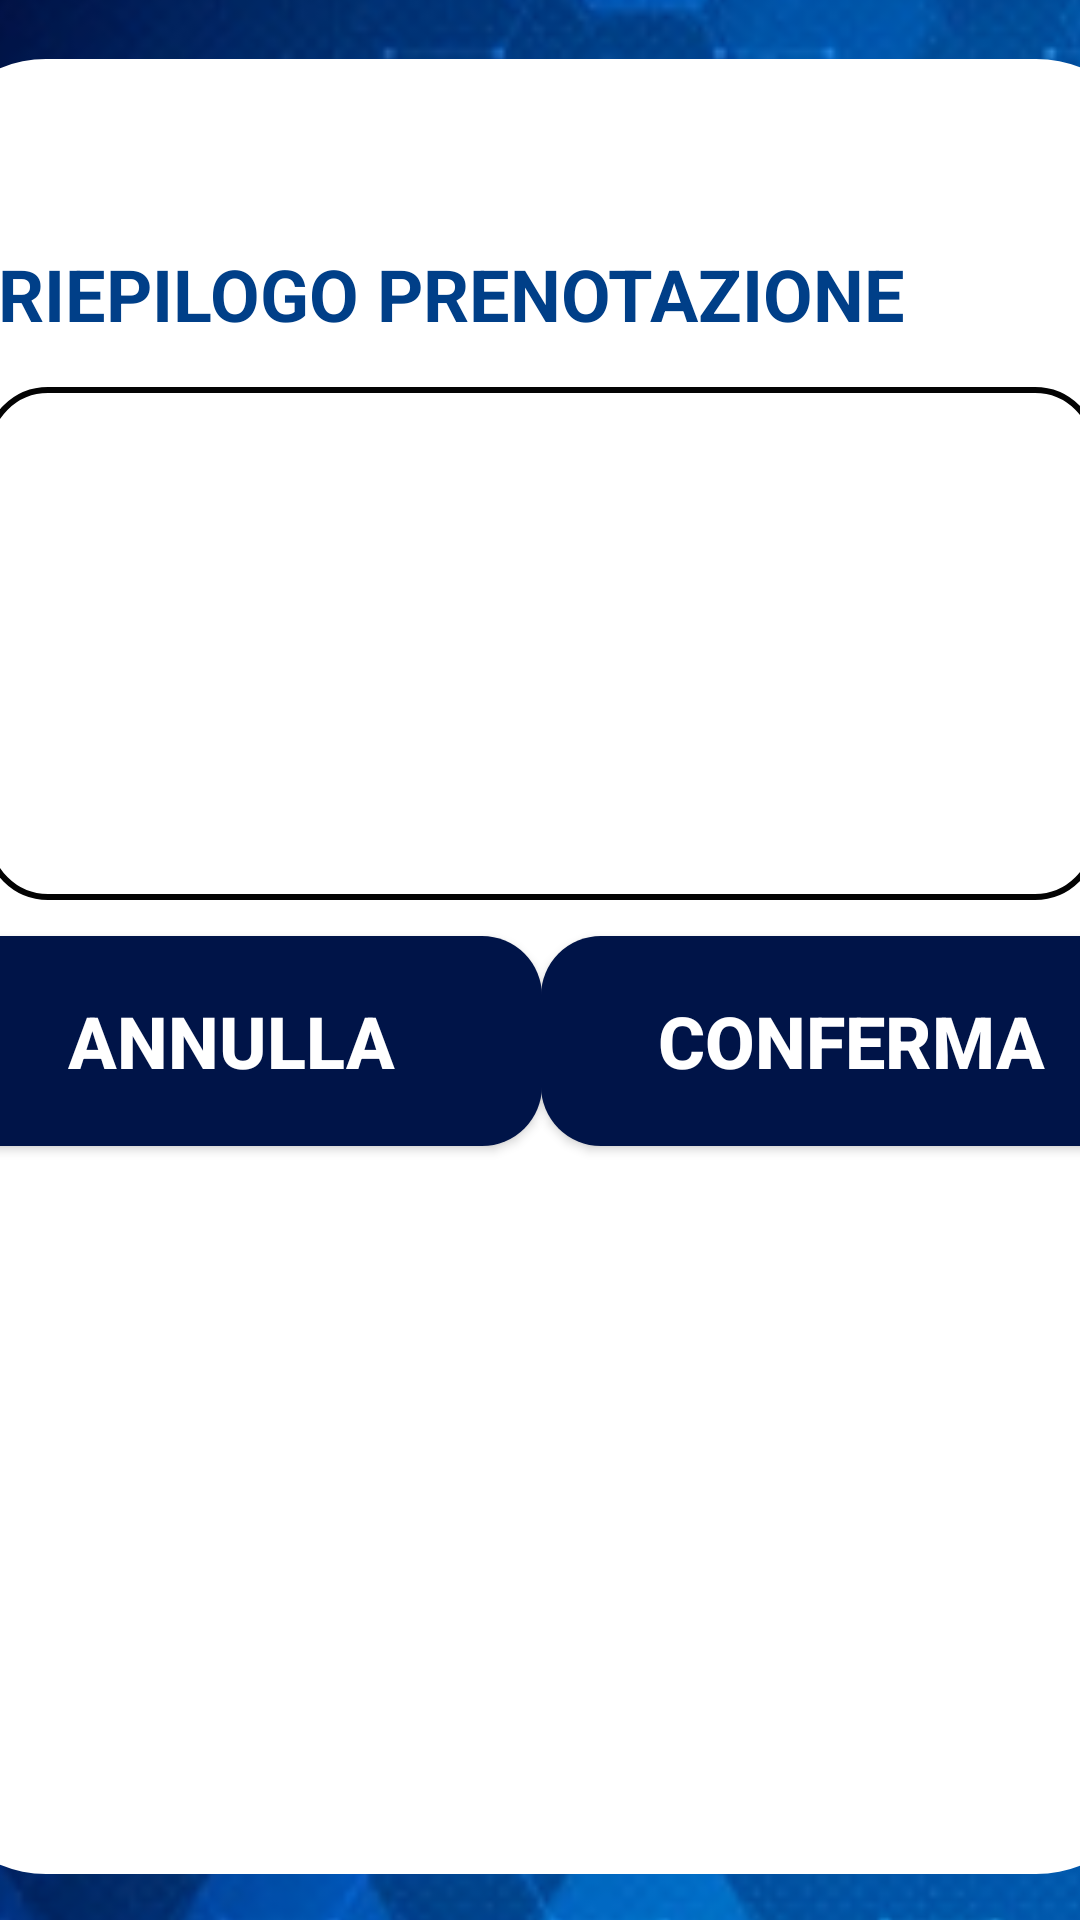

The Android layout XML behind this screen, and the referenced resources:
<!-- AndroidManifest.xml: application theme Theme.RadioLab -->
<!-- res/layout/fragment_prenotazione.xml -->
<?xml version="1.0" encoding="utf-8"?>
<androidx.constraintlayout.widget.ConstraintLayout xmlns:android="http://schemas.android.com/apk/res/android"
    xmlns:app="http://schemas.android.com/apk/res-auto"
    xmlns:tools="http://schemas.android.com/tools"
    android:layout_width="match_parent"
    android:layout_height="match_parent"
    tools:context=".UI.SediFragment">
    <androidx.constraintlayout.utils.widget.ImageFilterView
        android:id="@+id/imageFilterView"
        android:layout_width="422dp"
        android:layout_height="178dp"
        android:scaleType="centerCrop"
        android:src="@drawable/healthcare_bg"
        app:layout_constraintBottom_toBottomOf="parent"
        app:layout_constraintEnd_toEndOf="parent"
        app:layout_constraintHeight_percent=".27"
        app:layout_constraintStart_toStartOf="parent"
        app:layout_constraintTop_toTopOf="parent"
        app:layout_constraintVertical_bias="0.0" />

    <androidx.constraintlayout.utils.widget.ImageFilterView
        android:layout_width="422dp"
        android:layout_height="0dp"
        android:scaleType="centerCrop"
        android:src="@drawable/healthcare_bg"
        app:layout_constraintBottom_toBottomOf="parent"
        app:layout_constraintEnd_toEndOf="parent"
        app:layout_constraintHeight_percent=".27"
        app:layout_constraintStart_toStartOf="parent" />

    <androidx.constraintlayout.widget.ConstraintLayout
        android:id="@+id/constraintLayout"
        android:layout_width="410dp"
        android:layout_height="605dp"
        android:layout_marginTop="16dp"
        android:layout_marginBottom="12dp"
        android:background="@drawable/background_rounded"
        app:layout_constraintBottom_toBottomOf="parent"
        app:layout_constraintEnd_toEndOf="parent"
        app:layout_constraintHeight_percent=".78"
        app:layout_constraintStart_toStartOf="parent"
        app:layout_constraintTop_toTopOf="parent">

        <TextView
            android:id="@+id/tvRiepilogoPrenotazione"
            android:layout_width="0dp"
            android:layout_height="35dp"
            android:layout_marginStart="24dp"
            android:layout_marginTop="50dp"
            android:layout_marginEnd="16dp"
            android:text="@string/riepilogo_prenotazione"
            android:textColor="@color/text_color_highlight"
            android:textSize="24sp"
            android:textStyle="bold"
            app:layout_constraintBottom_toTopOf="@+id/tlRiepilogo"
            app:layout_constraintEnd_toEndOf="parent"
            app:layout_constraintHorizontal_bias="1.0"
            app:layout_constraintStart_toStartOf="parent"
            app:layout_constraintTop_toTopOf="parent"
            tools:ignore="TextContrastCheck" />

    <TableLayout
        android:id="@+id/tlRiepilogo"
        android:layout_width="371dp"
        android:layout_height="171dp"
        android:layout_marginStart="17dp"
        android:layout_marginEnd="17dp"
        android:background="@drawable/et_bg"
        app:layout_constraintBottom_toTopOf="@+id/btAnnulla"
        app:layout_constraintEnd_toEndOf="parent"
        app:layout_constraintStart_toStartOf="parent"
        app:layout_constraintTop_toBottomOf="@+id/tvRiepilogoPrenotazione">

        <TableRow
            android:id="@+id/trNomePrestazione"
            android:layout_width="match_parent"
            android:layout_height="match_parent"
            android:layout_marginStart="5dp"
            android:layout_marginBottom="10dp"
            android:textAlignment="viewStart">

            <TextView
                android:id="@+id/tvNomePrestazioneRiepilogo"
                android:layout_width="wrap_content"
                android:layout_height="match_parent"
                android:textColor="#000000"
                android:textSize="20sp" />
        </TableRow>

        <TableRow
            android:id="@+id/trDataScelta"
            android:layout_width="match_parent"
            android:layout_height="match_parent"
            android:layout_marginStart="5dp"
            android:layout_marginBottom="10dp">

            <TextView
                android:id="@+id/tvDataRiepilogo"
                android:layout_width="wrap_content"
                android:layout_height="wrap_content"
                android:textColor="#000000"
                android:textSize="20sp" />
        </TableRow>

        <TableRow
            android:id="@+id/trOraScelta"
            android:layout_width="match_parent"
            android:layout_height="match_parent"
            android:layout_marginStart="5dp"
            android:layout_marginBottom="10dp">

            <TextView
                android:id="@+id/tvOraRiepilogo"
                android:layout_width="wrap_content"
                android:layout_height="wrap_content"
                android:textColor="#000000"
                android:textSize="20sp" />
        </TableRow>

        <TableRow
            android:id="@+id/trLuogoScelto"
            android:layout_width="match_parent"
            android:layout_height="match_parent"
            android:layout_marginStart="5dp">

            <TextView
                android:id="@+id/tvLuogoRiepilogo"
                android:layout_width="wrap_content"
                android:layout_height="wrap_content"
                android:textColor="#000000"
                android:textSize="20sp" />
        </TableRow>
    </TableLayout>

    <androidx.appcompat.widget.AppCompatButton
        android:id="@+id/btAnnulla"
        android:layout_width="207dp"
        android:layout_height="70dp"
        android:layout_marginStart="16dp"
        android:layout_marginBottom="180dp"
        android:background="@drawable/buttons"
        android:text="@string/annulla"
        android:textColor="@color/white"
        android:textSize="24sp"
        android:textStyle="bold"
        app:layout_constraintBottom_toBottomOf="parent"
        app:layout_constraintEnd_toStartOf="@+id/btConfermaPrenotazione"
        app:layout_constraintHorizontal_bias="1.0"
        app:layout_constraintStart_toStartOf="parent"
        app:layout_constraintTop_toBottomOf="@+id/tvRiepilogoPrenotazione"
        app:layout_constraintVertical_bias="0.757"
        tools:ignore="TextContrastCheck" />

        <androidx.appcompat.widget.AppCompatButton
            android:id="@+id/btConfermaPrenotazione"
            android:layout_width="207dp"
            android:layout_height="70dp"
            android:layout_marginEnd="16dp"
            android:background="@drawable/buttons"
            android:text="@string/conferma"
            android:textColor="@color/white"
            android:textSize="24sp"
            android:textStyle="bold"
            app:layout_constraintBottom_toBottomOf="@+id/btAnnulla"
            app:layout_constraintEnd_toEndOf="parent"
            app:layout_constraintStart_toEndOf="@+id/btAnnulla"
            app:layout_constraintTop_toTopOf="@+id/btAnnulla"
            tools:ignore="TextContrastCheck" />
</androidx.constraintlayout.widget.ConstraintLayout>
</androidx.constraintlayout.widget.ConstraintLayout>
<!-- resources referenced by this layout -->
<resources>
  <color name="text_color_highlight">#003F88</color>
  <color name="white">#FFFFFFFF</color>
  <!-- drawable background_rounded (drawable-ldpi) -->
  <?xml version="1.0" encoding="utf-8"?>
  <shape xmlns:android="http://schemas.android.com/apk/res/android"
      android:shape="rectangle">
      <solid android:color="@color/white" />
  
      <corners
          android:radius="40dp"/>
  </shape>
  <!-- drawable buttons (drawable-ldpi) -->
  <?xml version="1.0" encoding="utf-8"?>
  <shape xmlns:android="http://schemas.android.com/apk/res/android">
      <corners
          android:radius="20dp" />
      <solid
          android:color="@color/button_color" />
  </shape>
  <!-- drawable et_bg (drawable-ldpi) -->
  <?xml version="1.0" encoding="utf-8"?>
  <shape xmlns:android="http://schemas.android.com/apk/res/android">
      <corners
          android:radius="20dp" />
      <stroke android:width="2dp"
          android:color="@color/gray" />
  </shape>
  <!-- drawable healthcare_bg: png bitmap (drawable-mdpi, 46380 bytes) -->
  <string name="annulla">ANNULLA</string>
  <string name="conferma">CONFERMA</string>
  <string name="riepilogo_prenotazione">RIEPILOGO PRENOTAZIONE</string>
  <style name="Theme.RadioLab" parent="Theme.MaterialComponents.DayNight.NoActionBar">
          
          <item name="colorPrimary">#BE2B91BF</item>
          <item name="colorPrimaryVariant">#BE044C6C</item>
          <item name="colorOnPrimary">@color/white</item>
          
          <item name="colorSecondary">#BE2B91BF</item>
          <item name="colorSecondaryVariant">#873F51B5</item>
          <item name="colorOnSecondary">#883F51B5</item>
          
          <item name="android:statusBarColor" tools:targetApi="l">?attr/colorPrimaryVariant</item>
          
      </style>
  <color name="button_color">#001448</color>
  <color name="gray">#030303</color>
</resources>
